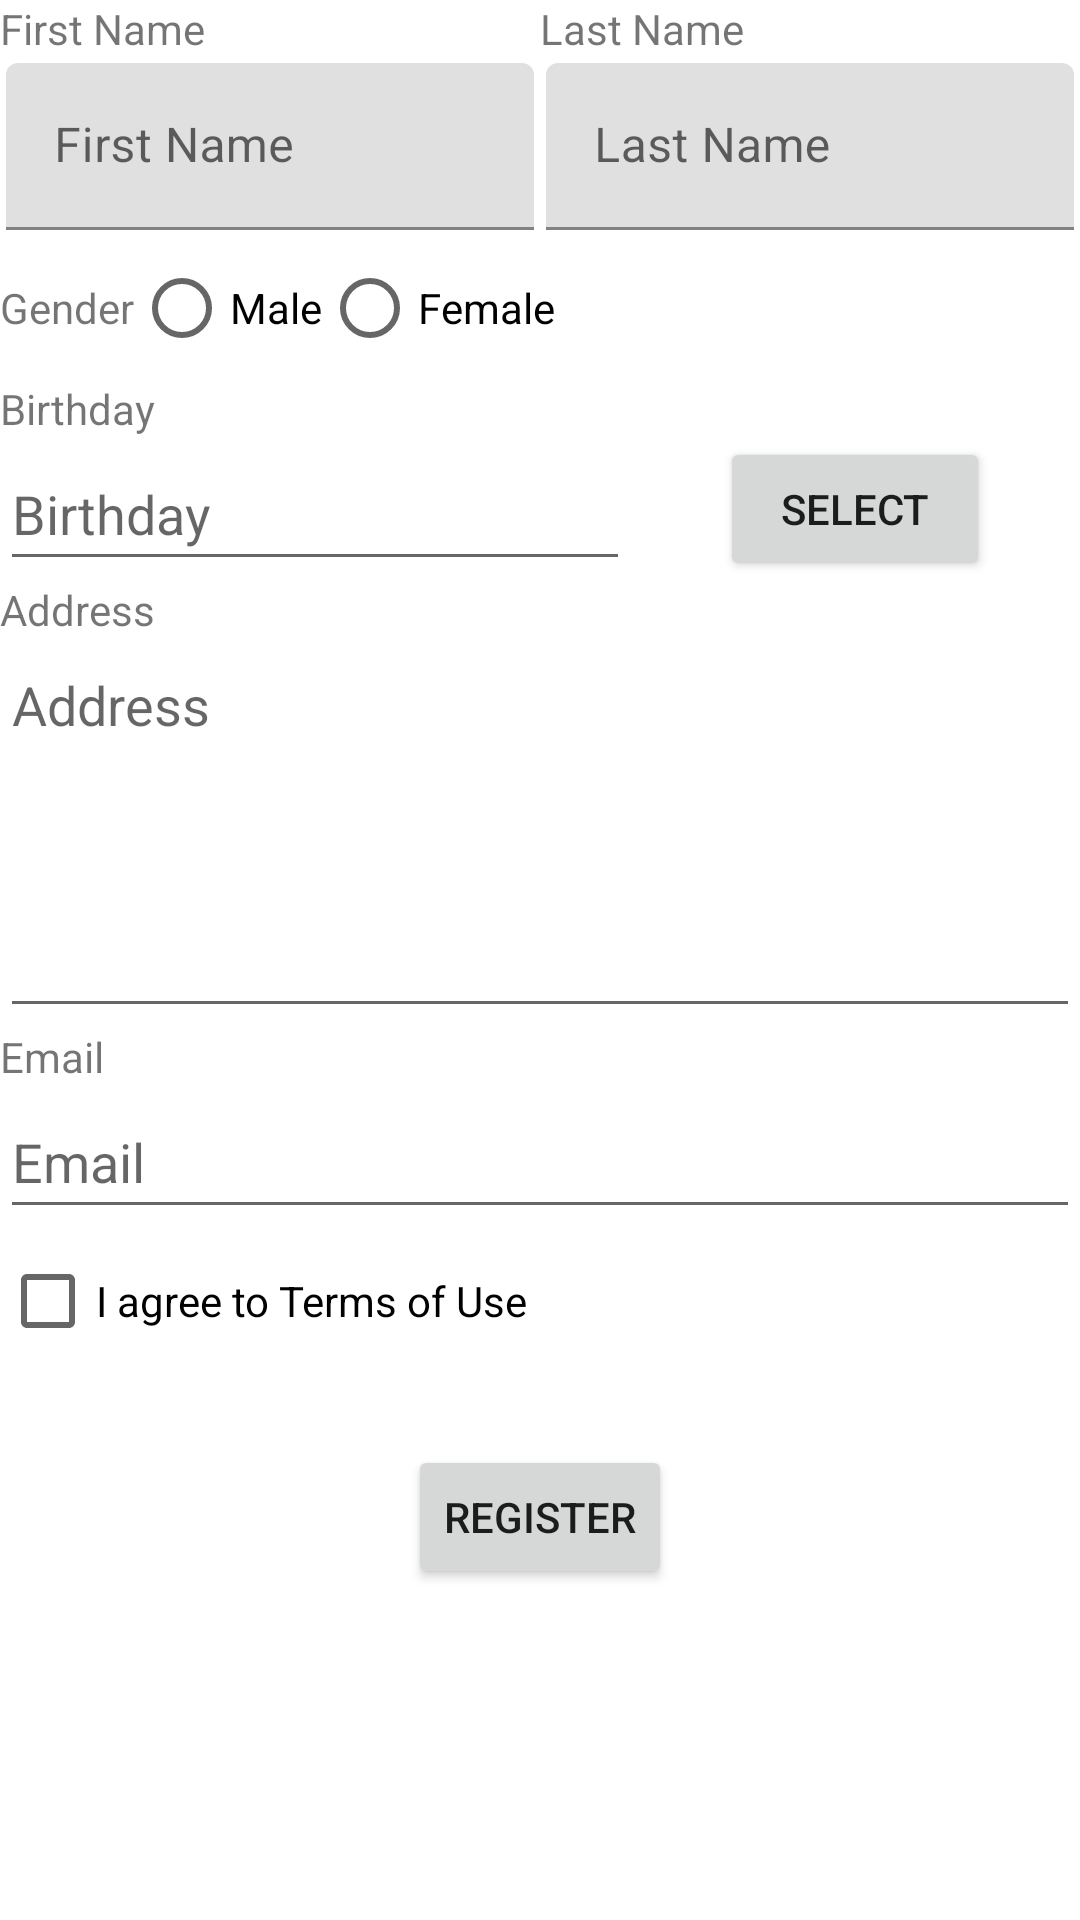

This screen was rendered from an Android layout file. Write that file and the resources it references.
<!-- AndroidManifest.xml: application theme Theme.ProfileForm -->
<!-- res/layout/activity_main.xml -->
<?xml version="1.0" encoding="utf-8"?>
<androidx.constraintlayout.widget.ConstraintLayout xmlns:android="http://schemas.android.com/apk/res/android"
    xmlns:app="http://schemas.android.com/apk/res-auto"
    xmlns:tools="http://schemas.android.com/tools"
    android:layout_width="match_parent"
    android:layout_height="match_parent"
    tools:context=".MainActivity">

    <TableLayout
        android:id="@+id/tableLayout"
        android:layout_width="fill_parent"
        android:layout_height="wrap_content"
        app:layout_constraintEnd_toEndOf="parent"
        app:layout_constraintHorizontal_bias="0.5"
        app:layout_constraintStart_toStartOf="parent"
        app:layout_constraintTop_toTopOf="parent">

        <TableRow
            android:layout_width="match_parent"
            android:layout_height="match_parent">

            <TextView
                android:id="@+id/textView2"
                android:layout_width="0dp"
                android:layout_height="wrap_content"
                android:layout_weight="1"
                android:text="First Name" />

            <TextView
                android:id="@+id/textView3"
                android:layout_width="0dp"
                android:layout_height="wrap_content"
                android:layout_weight="1"
                android:text="Last Name" />

        </TableRow>

        <TableRow
            android:layout_width="match_parent"
            android:layout_height="match_parent">

            <com.google.android.material.textfield.TextInputLayout
                android:layout_width="match_parent"
                android:layout_height="wrap_content"
                android:layout_weight="1">

                <com.google.android.material.textfield.TextInputEditText
                    android:id="@+id/text_firstName"
                    android:layout_width="match_parent"
                    android:layout_height="wrap_content"
                    android:layout_margin="2dp"
                    android:hint="First Name"
                    android:paddingRight="2dp" />
            </com.google.android.material.textfield.TextInputLayout>

            <com.google.android.material.textfield.TextInputLayout
                android:layout_width="match_parent"
                android:layout_height="wrap_content"
                android:layout_weight="1">

                <com.google.android.material.textfield.TextInputEditText
                    android:id="@+id/text_lastName"
                    android:layout_width="match_parent"
                    android:layout_height="wrap_content"
                    android:layout_margin="2dp"
                    android:hint="Last Name"
                    android:paddingStart="2dp" />
            </com.google.android.material.textfield.TextInputLayout>
        </TableRow>
    </TableLayout>

    <RadioGroup
        android:id="@+id/radioGroup_gender"
        android:layout_width="wrap_content"
        android:layout_height="wrap_content"
        android:orientation="horizontal"
        app:layout_constraintStart_toStartOf="parent"
        app:layout_constraintTop_toBottomOf="@+id/tableLayout">

        <TextView
            android:id="@+id/textView8"
            android:layout_width="wrap_content"
            android:layout_height="wrap_content"
            android:layout_weight="1"
            android:text="Gender" />

        <RadioButton
            android:id="@+id/radioButton_male"
            android:layout_width="match_parent"
            android:layout_height="wrap_content"
            android:text="Male" />

        <RadioButton
            android:id="@+id/radioButton_female"
            android:layout_width="match_parent"
            android:layout_height="wrap_content"
            android:text="Female" />

    </RadioGroup>

    <TextView
        android:id="@+id/textView6"
        android:layout_width="wrap_content"
        android:layout_height="wrap_content"
        android:text="Birthday"
        app:layout_constraintStart_toStartOf="parent"
        app:layout_constraintTop_toBottomOf="@+id/radioGroup_gender" />

    <EditText
        android:id="@+id/text_birtday"
        android:layout_width="0dp"
        android:layout_height="48dp"
        android:ems="10"
        android:hint="Birthday"
        android:inputType="date"
        app:layout_constraintStart_toStartOf="parent"
        app:layout_constraintTop_toBottomOf="@+id/textView6"
        tools:ignore="SpeakableTextPresentCheck" />

    <Button
        android:id="@+id/button"
        android:layout_width="90dp"
        android:layout_height="wrap_content"
        android:text="Select"
        app:layout_constraintEnd_toEndOf="parent"
        app:layout_constraintStart_toEndOf="@+id/text_birtday"
        app:layout_constraintTop_toTopOf="@+id/text_birtday" />

    <TextView
        android:id="@+id/textView4"
        android:layout_width="wrap_content"
        android:layout_height="wrap_content"
        android:text="Address"
        app:layout_constraintStart_toStartOf="parent"
        app:layout_constraintTop_toBottomOf="@+id/text_birtday" />

    <EditText
        android:id="@+id/text_address"
        android:layout_width="0dp"
        android:layout_height="130dp"
        android:ems="10"
        android:gravity="start|top"
        android:hint="Address"
        android:inputType="textMultiLine"
        app:layout_constraintEnd_toEndOf="parent"
        app:layout_constraintStart_toStartOf="parent"
        app:layout_constraintTop_toBottomOf="@+id/textView4"
        tools:ignore="SpeakableTextPresentCheck" />

    <TextView
        android:id="@+id/textView7"
        android:layout_width="wrap_content"
        android:layout_height="wrap_content"
        android:text="Email"
        app:layout_constraintStart_toStartOf="parent"
        app:layout_constraintTop_toBottomOf="@+id/text_address" />

    <EditText
        android:id="@+id/text_email"
        android:layout_width="0dp"
        android:layout_height="wrap_content"
        android:ems="10"
        android:hint="Email"
        android:inputType="textPersonName"
        android:minHeight="48dp"
        app:layout_constraintEnd_toEndOf="parent"
        app:layout_constraintStart_toStartOf="parent"
        app:layout_constraintTop_toBottomOf="@+id/textView7" />

    <CheckBox
        android:id="@+id/checkBox_ToU"
        android:layout_width="wrap_content"
        android:layout_height="wrap_content"
        android:text="I agree to Terms of Use"
        app:layout_constraintStart_toStartOf="parent"
        app:layout_constraintTop_toBottomOf="@+id/text_email" />

    <Button
        android:id="@+id/button_register"
        android:layout_width="wrap_content"
        android:layout_height="wrap_content"
        android:layout_marginTop="24dp"
        android:text="Register"
        app:layout_constraintEnd_toEndOf="parent"
        app:layout_constraintStart_toStartOf="parent"
        app:layout_constraintTop_toBottomOf="@+id/checkBox_ToU" />

</androidx.constraintlayout.widget.ConstraintLayout>
<!-- resources referenced by this layout -->
<resources>
  <style name="Theme.ProfileForm" parent="Theme.MaterialComponents.DayNight.DarkActionBar">
          
          <item name="colorPrimary">@color/purple_500</item>
          <item name="colorPrimaryVariant">@color/purple_700</item>
          <item name="colorOnPrimary">@color/white</item>
          
          <item name="colorSecondary">@color/teal_200</item>
          <item name="colorSecondaryVariant">@color/teal_700</item>
          <item name="colorOnSecondary">@color/black</item>
          
          <item name="android:statusBarColor">?attr/colorPrimaryVariant</item>
          
      </style>
  <!-- not gathered from this repository: default colours our renderer supplied (Android Studio template values) -->
  <color name="purple_500">#FF6200EE</color>
  <color name="purple_700">#FF3700B3</color>
  <color name="teal_200">#FF03DAC5</color>
  <color name="teal_700">#FF018786</color>
  <color name="black">#FF000000</color>
  <color name="white">#FFFFFFFF</color>
</resources>
